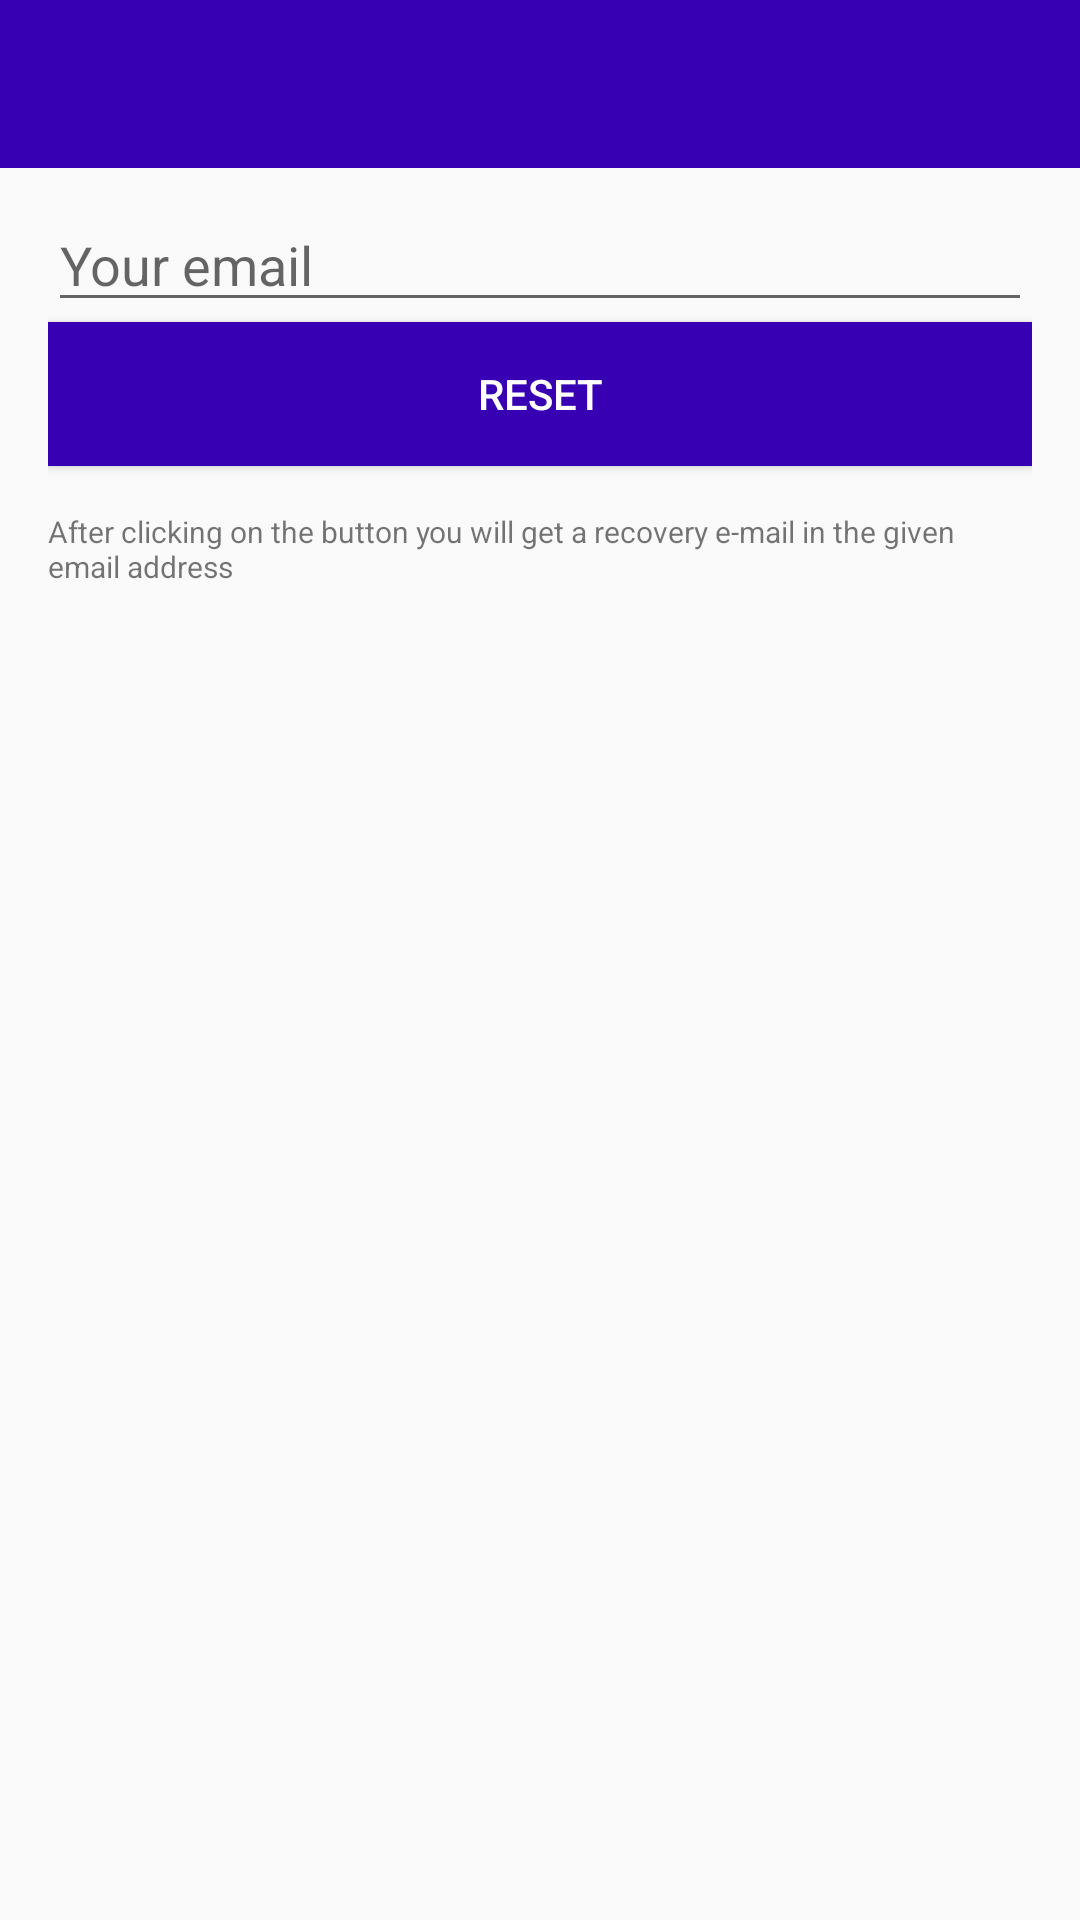

Layout XML and referenced resources for this Android screen:
<!-- AndroidManifest.xml: application theme AppTheme -->
<!-- res/layout/activity_forgot.xml -->
<?xml version="1.0" encoding="utf-8"?>
<RelativeLayout xmlns:android="http://schemas.android.com/apk/res/android"
    xmlns:app="http://schemas.android.com/apk/res-auto"
    xmlns:tools="http://schemas.android.com/tools"
    android:layout_width="match_parent"
    android:layout_height="match_parent"
    tools:context=".Forgot">
    <include layout="@layout/bar_layout"
        android:id="@+id/toolbar"></include>
    <LinearLayout
        android:layout_width="match_parent"
        android:layout_height="wrap_content"
        android:orientation="vertical"
        android:padding="16dp"
        >
        <EditText
            android:layout_width="match_parent"
            android:layout_height="wrap_content"
            android:id="@+id/send_email"
            android:inputType="textEmailAddress"
            android:hint="Your email"
            android:layout_marginTop="50dp"
            ></EditText>
        <Button
            android:layout_width="match_parent"
            android:layout_height="wrap_content"
            android:text="Reset"
            android:id="@+id/reset"
            android:textColor="#fff"
            android:background="@color/colorPrimaryDark"></Button>
        <TextView
            android:layout_width="wrap_content"
            android:layout_height="wrap_content"
            android:layout_gravity="center_horizontal"
            android:textSize="10sp"
            android:layout_marginTop="15dp"
            android:text="After clicking on the button you will get a recovery e-mail in the given email address"></TextView>
    </LinearLayout>

</RelativeLayout>
<!-- res/layout/bar_layout.xml (included above) -->
<?xml version="1.0" encoding="utf-8"?>
<Toolbar xmlns:android="http://schemas.android.com/apk/res/android"
    xmlns:app="http://schemas.android.com/apk/res-auto"
    android:orientation="vertical"
    android:layout_width="match_parent"
    android:layout_height="wrap_content"
    android:id="@+id/toolbar"
    android:background="@color/colorPrimaryDark"
    android:theme="@style/ThemeOverlay.AppCompat.Dark.ActionBar"
    android:popupTheme="@style/Menustyle">


</Toolbar>
<!-- resources referenced by this layout -->
<resources>
  <style name="Menustyle" parent="Theme.AppCompat.DayNight">
          <item name="android:colorBackground">@android:color/background_light</item>
      </style>
  <style name="AppTheme" parent="Theme.AppCompat.Light.DarkActionBar">
          
          <item name="colorPrimary">@color/colorPrimary</item>
          <item name="colorPrimaryDark">@color/colorPrimaryDark</item>
          <item name="colorAccent">@color/colorAccent</item>
      </style>
  <!-- not gathered from this repository: default colours our renderer supplied (Android Studio template values) -->
  <color name="colorPrimary">#FF6200EE</color>
  <color name="colorPrimaryDark">#FF3700B3</color>
  <color name="colorAccent">#FF03DAC5</color>
</resources>
